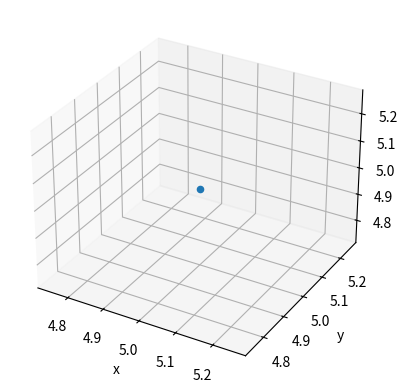

Recreate this plot in Python.
import matplotlib.pyplot as plt
from mpl_toolkits.mplot3d import Axes3D
import numpy as np


def visualize_3d(data, title=None, save_file=None):
    data[data < 0.5] = 0

    non_zero_indices = data.nonzero()

    fig = plt.figure()
    ax = fig.add_subplot(111, projection='3d')
    Axes3D.scatter(ax, non_zero_indices[0], non_zero_indices[1],
                   non_zero_indices[2])

    ax.set_xlabel("x")
    ax.set_ylabel("y")
    ax.set_zlabel("z")

    if title is not None:
        plt.title(title)

    if save_file:
        # fig.show()
        # import IPython
        # IPython.embed()
        plt.savefig(save_file)
        plt.close('all')
    else:
        fig.show()



def visualize_multiple_3d(data0, data1, title=None, save_file=None):
    data0[data0 < 0.5] = 0
    data1[data1 < 0.5] = 0

    non_zero_indices0 = np.array(data0.nonzero()) - 0.1
    non_zero_indices1 = np.array(data1.nonzero())

    fig = plt.figure()
    ax = fig.add_subplot(111, projection='3d')
    Axes3D.scatter(ax, non_zero_indices0[0], non_zero_indices0[1],
                   non_zero_indices0[2], c='b')
    Axes3D.scatter(ax, non_zero_indices1[0], non_zero_indices1[1],
                   non_zero_indices1[2], c='r')

    if title is not None:
        plt.title(title)

    if save_file:
        plt.savefig(save_file)
    else:
        fig.show()


def visualize_occupancygrid(data, title=None, save_file=None):

    fig = plt.figure()
    ax = fig.add_subplot(111, projection='3d')

    occupied = data == 1
    non_zero_indices = occupied.nonzero()
    Axes3D.scatter(ax, non_zero_indices[0], non_zero_indices[1],
                   non_zero_indices[2], c='b')

    occluded = data == 2
    non_zero_indices = occluded.nonzero()
    Axes3D.scatter(ax, non_zero_indices[0], non_zero_indices[1],
                   non_zero_indices[2], c='r')

    if title is not None:
        plt.title(title)

    if save_file:
        plt.savefig(save_file)
    else:
        fig.show()

# pc of shape (num_points, 3)
def visualize_pointcloud(pc, subsample=False):
    pc = np.copy(pc)
    if subsample:
        mask = np.random.rand(pc.shape[0])
        pc = pc[mask < .1]

    fig = plt.figure()
    ax = fig.add_subplot(111, projection='3d')
    Axes3D.scatter(ax, pc[:, 0], pc[:, 1], pc[:, 2])

    fig.show()


def visualize_pointclouds(pc0, pc1, subsample0=False, subsample1=False):
    pc0 = np.copy(pc0)
    pcl = np.copy(pc1)
    if subsample0:
        mask = np.random.rand(pc0.shape[0])
        pc0 = pc0[mask < .005]

    if subsample1:
        mask = np.random.rand(pc1.shape[0])
        pc1 = pc1[mask < .005]

    fig = plt.figure()
    ax = fig.add_subplot(111, projection='3d')
    Axes3D.scatter(ax, pc0[:, 0], pc0[:, 1], pc0[:, 2], c='b')
    Axes3D.scatter(ax, pc1[:, 0], pc1[:, 1], pc1[:, 2], c='r')
    plt.xlabel('X')
    plt.ylabel('Y')
    fig.show()


def visualize_batch_x(batch_x, i=0, title=None, save_file=None, add_pts=False):
    batch_x = np.copy(batch_x)
    # switch (b 2 c 0 1) to (b 0 1 2 c)
    b = batch_x.transpose(0, 3, 4, 1, 2)
    data = b[i, :, :, :, :]
    if add_pts:
        data[0,0,0,0] = 1
        max_dim = data.shape[0]
        data[max_dim-1,max_dim-1,max_dim-1,0] = 1
    # print data.shape
    visualize_3d(data, title, save_file)


def main():
    data = np.zeros((10, 10, 10, 1))
    data[5, 5, 5, 0] = 1

    visualize_3d(data)


if __name__ == "__main__":
    main()
